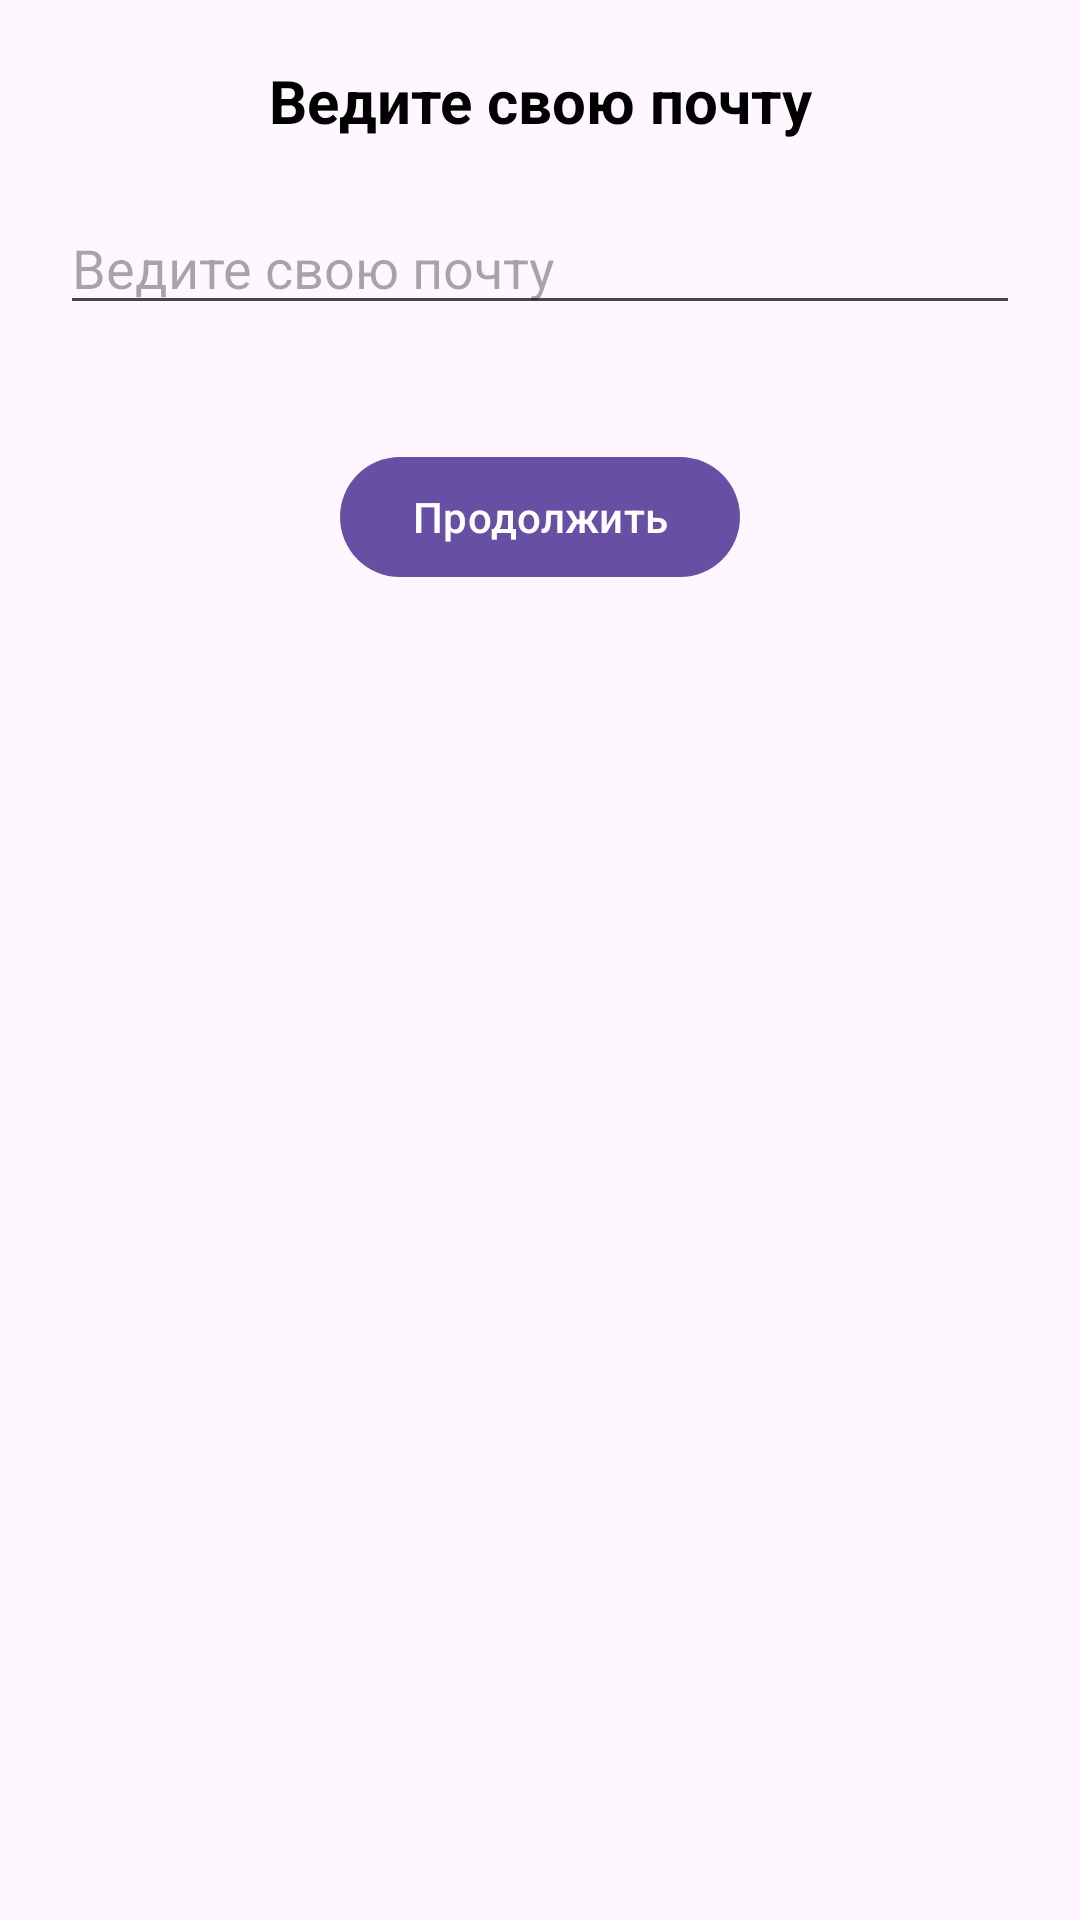

This screen was rendered from an Android layout file. Write that file and the resources it references.
<!-- AndroidManifest.xml: application theme Theme.Android_NuclearHack -->
<!-- res/layout/activity_enter_email.xml -->
<?xml version="1.0" encoding="utf-8"?>
<androidx.constraintlayout.widget.ConstraintLayout xmlns:android="http://schemas.android.com/apk/res/android"
    xmlns:app="http://schemas.android.com/apk/res-auto"
    xmlns:tools="http://schemas.android.com/tools"
    android:layout_width="match_parent"
    android:layout_height="match_parent"
    tools:context=".ui.screens.enter_email.EnterEmailActivity">

    <TextView
        android:id="@+id/textView2"
        android:layout_width="wrap_content"
        android:layout_height="wrap_content"
        android:layout_margin="20dp"
        android:text="@string/enter_your_email"
        android:textColor="@color/black"
        android:textSize="20sp"
        android:textStyle="bold"
        app:layout_constraintEnd_toEndOf="parent"
        app:layout_constraintStart_toStartOf="parent"
        app:layout_constraintTop_toTopOf="parent" />

    <EditText
        android:id="@+id/emailEditText"
        android:layout_width="match_parent"
        android:layout_height="wrap_content"
        android:layout_marginTop="40dp"
        android:layout_margin="20dp"
        android:hint="@string/enter_your_email"
        app:layout_constraintEnd_toEndOf="parent"
        app:layout_constraintStart_toStartOf="parent"
        app:layout_constraintTop_toBottomOf="@+id/textView2" />


    <Button
        android:id="@+id/continueButton"
        android:layout_width="wrap_content"
        android:layout_height="wrap_content"
        android:text="@string/continueText"
        android:layout_margin="40dp"
        app:layout_constraintEnd_toEndOf="parent"
        app:layout_constraintStart_toStartOf="parent"
        app:layout_constraintTop_toBottomOf="@+id/emailEditText" />

</androidx.constraintlayout.widget.ConstraintLayout>
<!-- resources referenced by this layout -->
<resources>
  <string name="continueText">Продолжить</string>
  <string name="enter_your_email">Ведите свою почту</string>
  <style name="Theme.Android_NuclearHack" parent="Base.Theme.Android_NuclearHack" />
  <style name="Base.Theme.Android_NuclearHack" parent="Theme.Material3.DayNight.NoActionBar">
          
          
      </style>
  <!-- not gathered from this repository: default colours our renderer supplied (Android Studio template values) -->
  <color name="black">#FF000000</color>
</resources>
